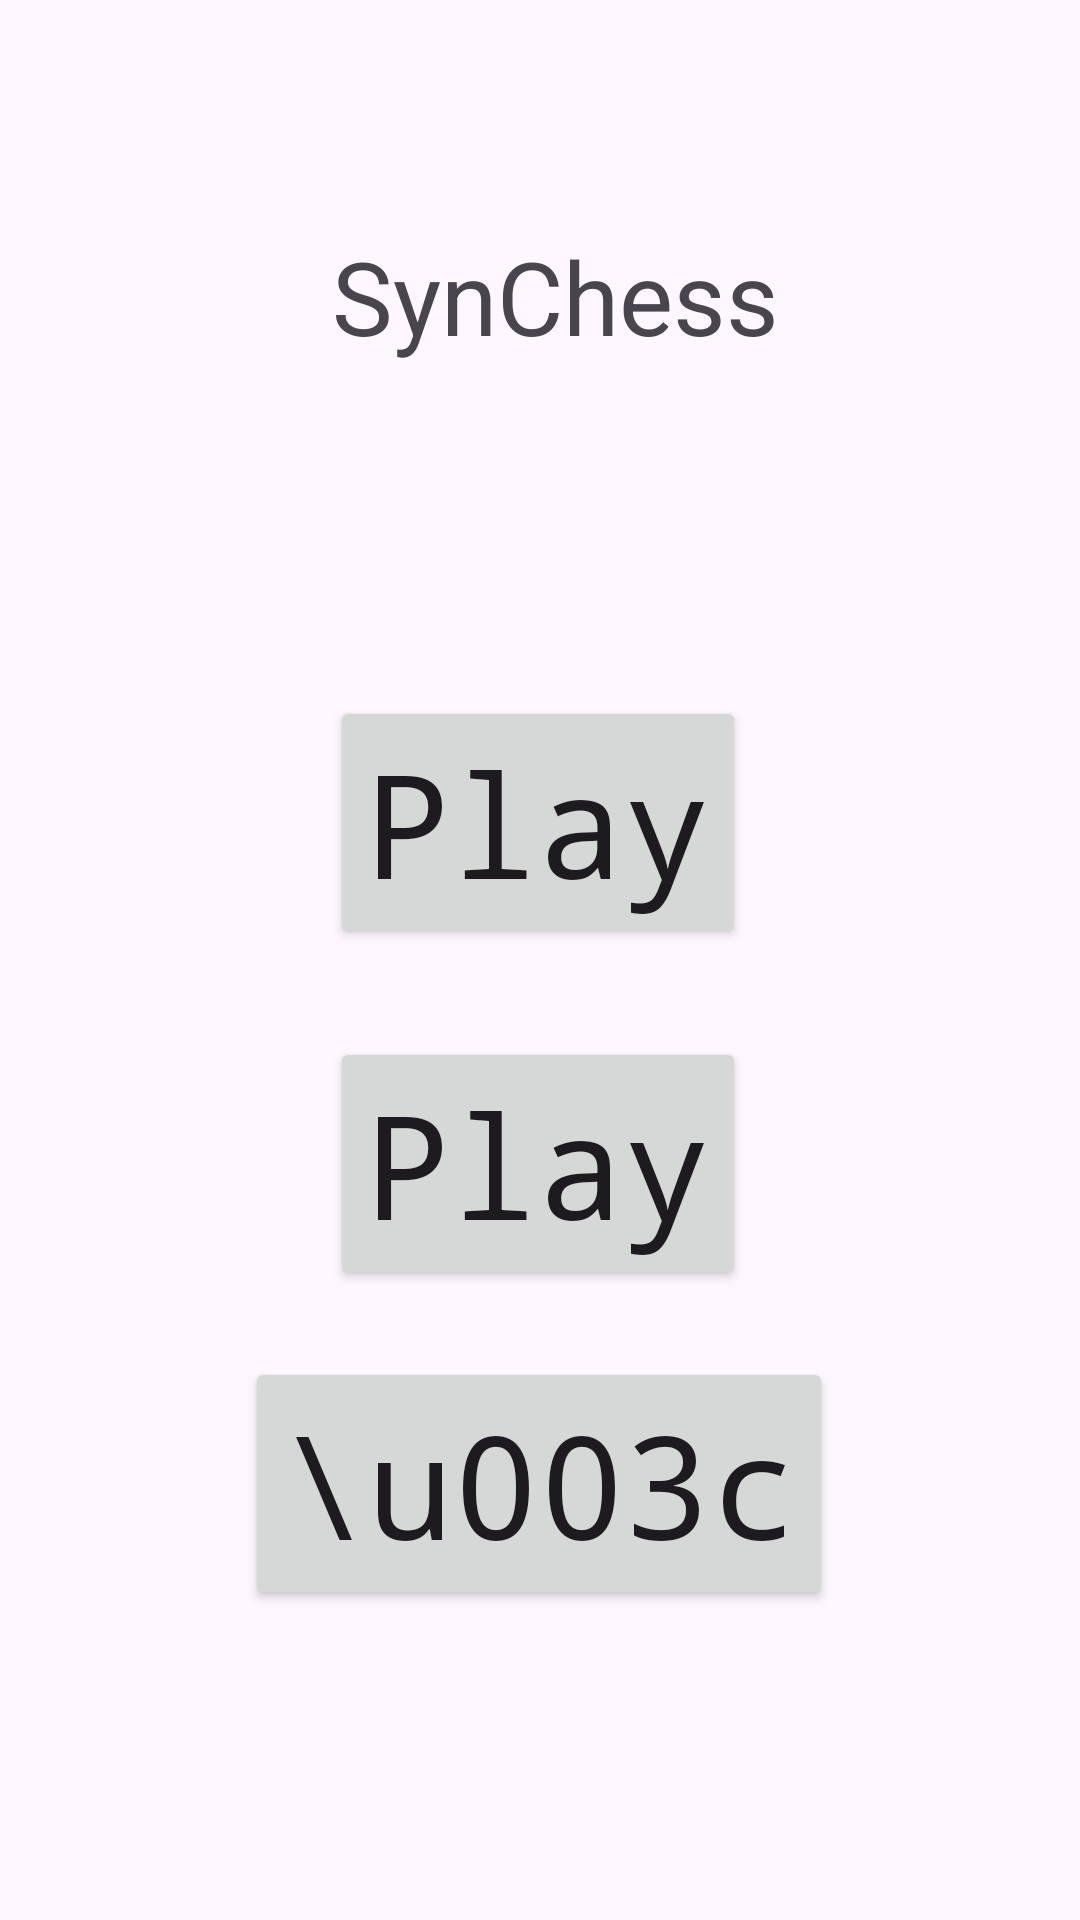

Layout XML and referenced resources for this Android screen:
<!-- AndroidManifest.xml: application theme Theme.SynChess -->
<!-- res/layout/activity_title.xml -->
<?xml version="1.0" encoding="utf-8"?>
<androidx.constraintlayout.widget.ConstraintLayout xmlns:android="http://schemas.android.com/apk/res/android"
    xmlns:app="http://schemas.android.com/apk/res-auto"
    xmlns:tools="http://schemas.android.com/tools"
    android:id="@+id/main"
    android:layout_width="match_parent"
    android:layout_height="match_parent"
    tools:context=".MainActivity">

    <Button
        android:id="@+id/topButton"
        android:layout_width="wrap_content"
        android:layout_height="wrap_content"
        android:layout_marginTop="232dp"
        android:fontFamily="monospace"
        android:text="Play"
        android:textAppearance="@style/TextAppearance.AppCompat.Large"
        android:textSize="48sp"
        android:visibility="visible"
        app:layout_constraintEnd_toEndOf="parent"
        app:layout_constraintHorizontal_bias="0.497"
        app:layout_constraintStart_toStartOf="parent"
        app:layout_constraintTop_toTopOf="parent" />

    <TextView
        android:layout_width="wrap_content"
        android:layout_height="wrap_content"
        android:layout_marginTop="76dp"
        android:text="SynChess"
        android:textSize="34sp"
        app:layout_constraintEnd_toEndOf="parent"
        app:layout_constraintHorizontal_bias="0.524"
        app:layout_constraintStart_toStartOf="parent"
        app:layout_constraintTop_toTopOf="parent" />

    <Button
        android:id="@+id/backButton"
        android:layout_width="wrap_content"
        android:layout_height="wrap_content"
        android:layout_marginTop="28dp"
        android:fontFamily="monospace"
        android:text="\u003c"
        android:textAppearance="@style/TextAppearance.AppCompat.Large"
        android:textSize="48sp"
        android:visibility="visible"
        app:layout_constraintBottom_toBottomOf="parent"
        app:layout_constraintEnd_toEndOf="parent"
        app:layout_constraintHorizontal_bias="0.498"
        app:layout_constraintStart_toStartOf="parent"
        app:layout_constraintTop_toBottomOf="@+id/topButton"
        app:layout_constraintVertical_bias="0.511" />

    <Button
        android:id="@+id/bottomButton"
        android:layout_width="wrap_content"
        android:layout_height="wrap_content"
        android:layout_marginTop="28dp"
        android:fontFamily="monospace"
        android:text="Play"
        android:textAppearance="@style/TextAppearance.AppCompat.Large"
        android:textSize="48sp"
        android:visibility="visible"
        app:layout_constraintBottom_toBottomOf="parent"
        app:layout_constraintEnd_toEndOf="parent"
        app:layout_constraintHorizontal_bias="0.497"
        app:layout_constraintStart_toStartOf="parent"
        app:layout_constraintTop_toBottomOf="@+id/topButton"
        app:layout_constraintVertical_bias="0.007" />

</androidx.constraintlayout.widget.ConstraintLayout>
<!-- resources referenced by this layout -->
<resources>
  <style name="Theme.SynChess" parent="Base.Theme.SynChess" />
  <style name="Base.Theme.SynChess" parent="Theme.Material3.DayNight.NoActionBar">
          
          
      </style>
</resources>
